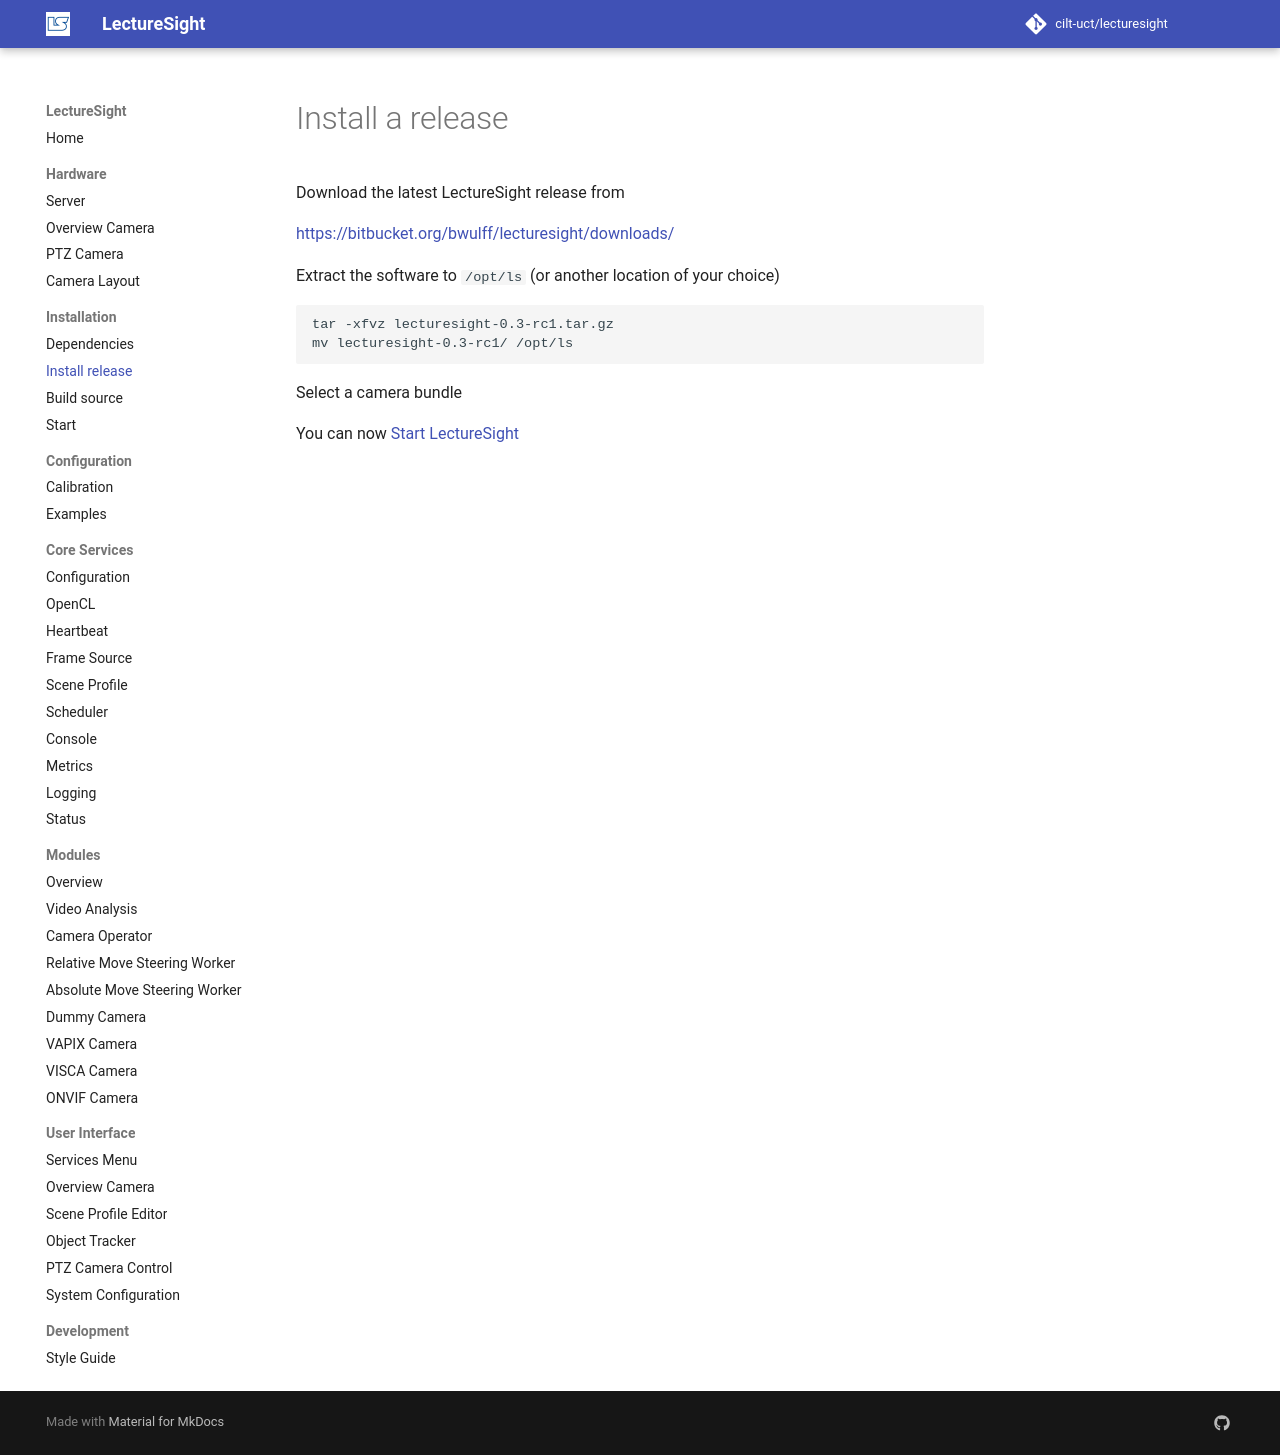

repository: cilt-uct/lecturesight · page: install/release/index.html · generator: mkdocs

# Install a release

Download the latest LectureSight release from

[https://bitbucket.org/bwulff/lecturesight/downloads/](https://bitbucket.org/bwulff/lecturesight/downloads/)

Extract the software to `/opt/ls` (or another location of your choice)

    tar -xfvz lecturesight-0.3-rc1.tar.gz
    mv lecturesight-0.3-rc1/ /opt/ls

Select a camera bundle

You can now [Start LectureSight](start)
